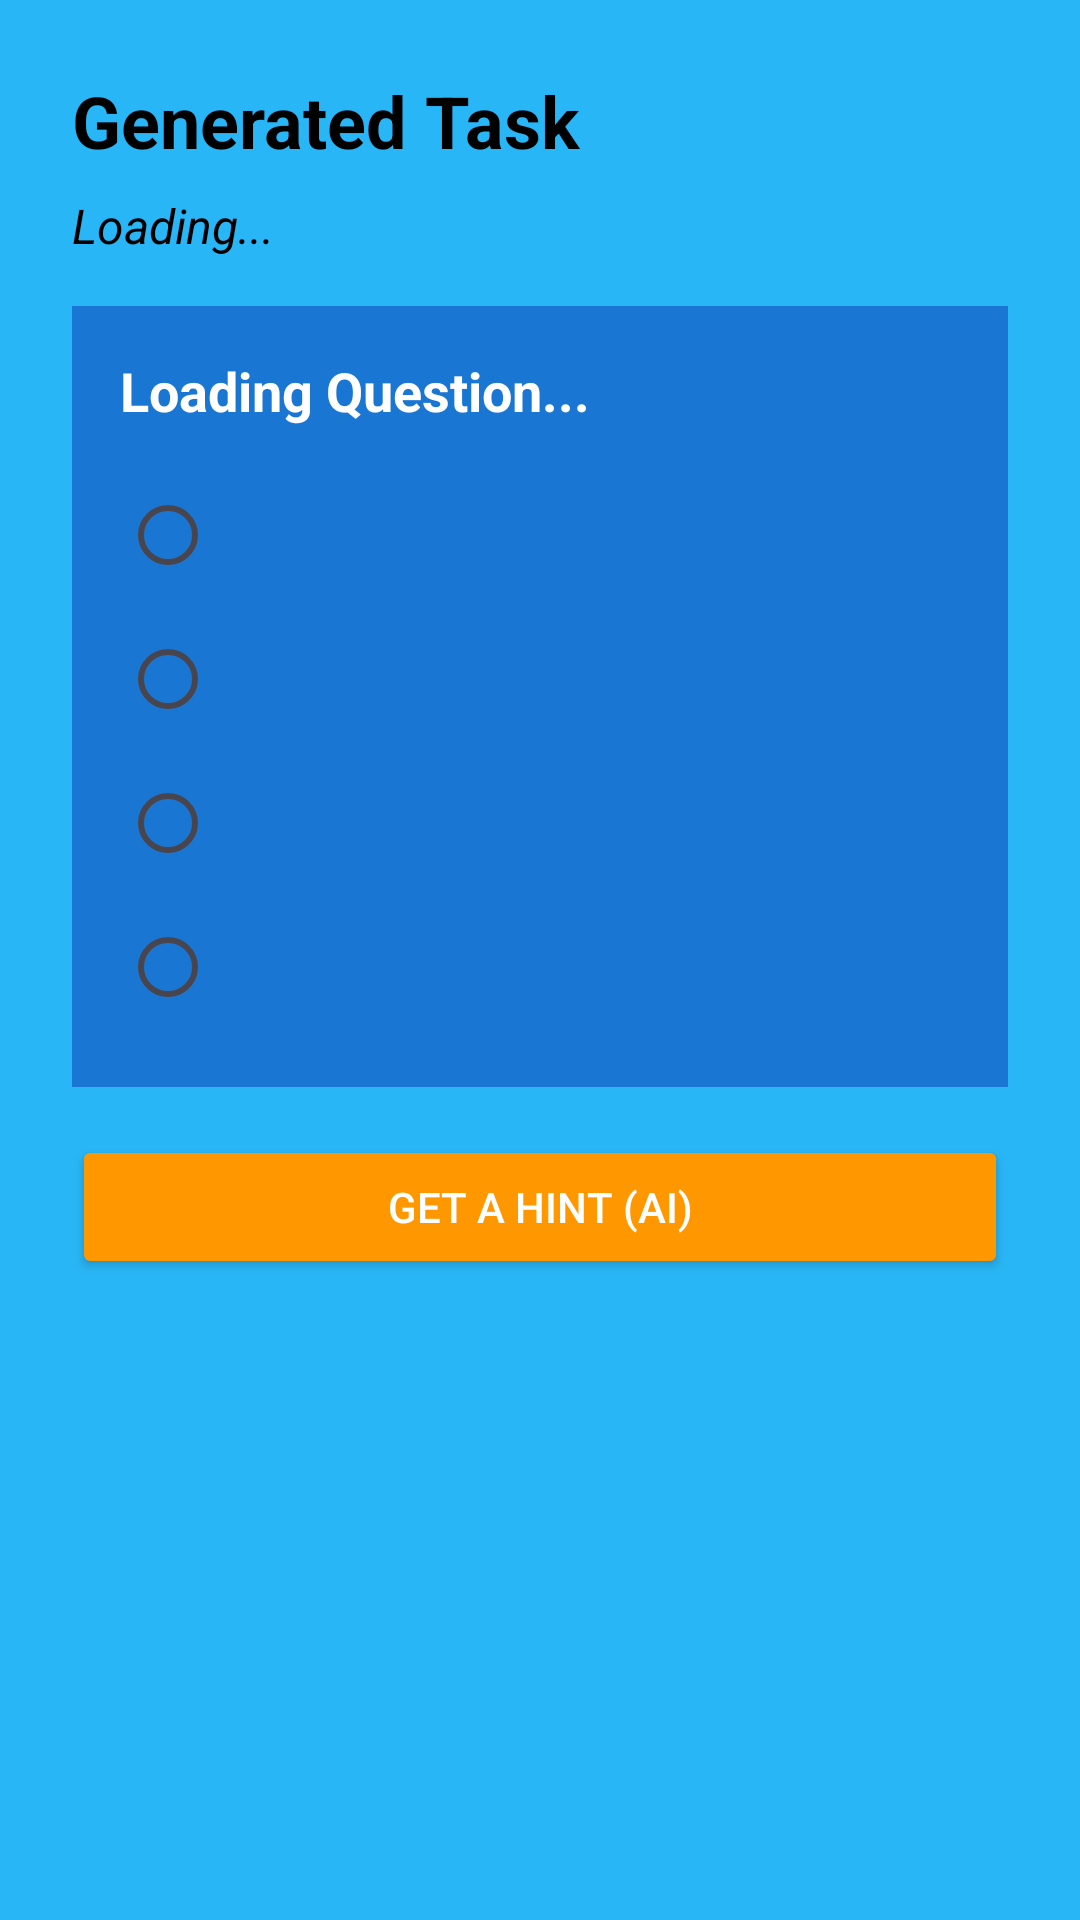

Here is an Android app screen rendered from its layout file. Give the layout XML and the strings, colors and styles it references.
<!-- AndroidManifest.xml: application theme Theme.SIT70861D_LLM_App -->
<!-- res/layout/activity_task.xml -->
<?xml version="1.0" encoding="utf-8"?>
<ScrollView xmlns:android="http://schemas.android.com/apk/res/android"
    android:layout_width="match_parent"
    android:layout_height="match_parent"
    android:background="#29B6F6"
    android:fillViewport="true">

    <LinearLayout
        android:layout_width="match_parent"
        android:layout_height="wrap_content"
        android:orientation="vertical"
        android:padding="24dp">

        <TextView
            android:layout_width="match_parent"
            android:layout_height="wrap_content"
            android:text="Generated Task"
            android:textSize="24sp"
            android:textStyle="bold"
            android:textColor="#000000"
            android:layout_marginBottom="8dp"/>

        <TextView
            android:id="@+id/tvProgress"
            android:layout_width="match_parent"
            android:layout_height="wrap_content"
            android:text="Loading..."
            android:textSize="16sp"
            android:textStyle="italic"
            android:textColor="#000000"
            android:layout_marginBottom="16dp"/>

        <LinearLayout
            android:layout_width="match_parent"
            android:layout_height="wrap_content"
            android:orientation="vertical"
            android:background="#1976D2"
            android:padding="16dp"
            android:layout_marginBottom="16dp">

            <TextView
                android:id="@+id/tvQuestion"
                android:layout_width="match_parent"
                android:layout_height="wrap_content"
                android:text="Loading Question..."
                android:textSize="18sp"
                android:textStyle="bold"
                android:textColor="#FFFFFF"
                android:layout_marginBottom="12dp"/>

            <RadioGroup android:id="@+id/rgAnswers" android:layout_width="match_parent" android:layout_height="wrap_content">
                <RadioButton android:id="@+id/rbOptionA" android:layout_width="wrap_content" android:layout_height="wrap_content" android:textColor="#FFFFFF"/>
                <RadioButton android:id="@+id/rbOptionB" android:layout_width="wrap_content" android:layout_height="wrap_content" android:textColor="#FFFFFF"/>
                <RadioButton android:id="@+id/rbOptionC" android:layout_width="wrap_content" android:layout_height="wrap_content" android:textColor="#FFFFFF"/>
                <RadioButton android:id="@+id/rbOptionD" android:layout_width="wrap_content" android:layout_height="wrap_content" android:textColor="#FFFFFF"/>
            </RadioGroup>
        </LinearLayout>

        <Button
            android:id="@+id/btnGetHint"
            android:layout_width="match_parent"
            android:layout_height="wrap_content"
            android:text="Get a Hint (AI)"
            android:backgroundTint="#FF9800"
            android:textColor="#FFFFFF"
            android:layout_marginBottom="8dp"/>

        <TextView
            android:id="@+id/tvHintText"
            android:layout_width="match_parent"
            android:layout_height="wrap_content"
            android:textStyle="italic"
            android:textColor="#000000"
            android:layout_marginBottom="16dp"/>

        <ProgressBar
            android:id="@+id/loadingSpinner"
            android:layout_width="wrap_content"
            android:layout_height="wrap_content"
            android:layout_gravity="center"
            android:visibility="gone"
            android:layout_marginBottom="16dp"/>

        <Space
            android:layout_width="match_parent"
            android:layout_height="0dp"
            android:layout_weight="1"/>

        <Button
            android:id="@+id/btnNext"
            android:layout_width="match_parent"
            android:layout_height="60dp"
            android:text="Next Question"
            android:backgroundTint="#03A9F4"
            android:textColor="#FFFFFF"
            android:layout_marginBottom="8dp"
            android:visibility="gone"/>

        <Button
            android:id="@+id/btnSubmitTask"
            android:layout_width="match_parent"
            android:layout_height="60dp"
            android:text="Submit Answers"
            android:backgroundTint="#00FF00"
            android:textColor="#000000"
            android:visibility="gone"/>

    </LinearLayout>
</ScrollView>
<!-- resources referenced by this layout -->
<resources>
  <style name="Theme.SIT70861D_LLM_App" parent="Base.Theme.SIT70861D_LLM_App" />
  <style name="Base.Theme.SIT70861D_LLM_App" parent="Theme.Material3.DayNight.NoActionBar">
          
          
      </style>
</resources>
